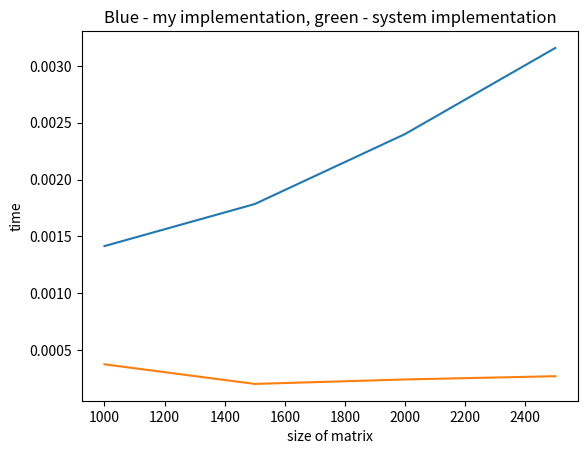

Python code for this plot:
import numpy as np
import scipy.linalg as sl
import time
import matplotlib.pyplot as plt

def sweep(n, matrix, f, a, b, c):
    x = np.ones(n + 1) * 0
    for i in range(1, n + 1):
        a[i] = matrix[i, i - 1]
        b[i] = matrix[i, i]
        c[i] = matrix[i, i + 1]
    alpha = [0] * (n + 2)
    beta = [0] * (n + 2)
    x = [0] * (n + 2)
    alpha[1] = 0
    beta[1] = 0
    for i in range(1, n + 1):
        d = a[i] * alpha[i] + b[i]
        alpha[i + 1] = - c[i] / d
        beta[i + 1] = (f[i] - a[i] * beta[i]) / d
    x[n + 1] = 0
    for i in range(n, 0, -1):
        x[i] = alpha[i + 1] * x[i + 1] + beta[i + 1]
    return x[1:n + 1]

def gener_matrix(n, a):        
    for i in range(1, n + 1):
        tmp = 0
        for j in range(1, n + 1):
            tmp += abs(a[i][j])
        a[i][i] = tmp
    for i in range(1, n + 1):
        j = 2
        while i + j <= n:
            a[i][i + j] = 0
            j = j + 1
        j = 2
        while i - j >= 1:
            a[i][i - j] = 0
            j = j + 1
    return a

graph_size = []
graph_time = []
graph_size_sys = []
graph_time_sys = []

for size in range(1000, 3000, 500):
    matrix = np.random.rand(size + 2, size + 2)
    f = np.random.rand(size + 2)
    abc = np.ones((3, size)) * 0
    matrix = gener_matrix(size, matrix)
    a = np.ones(size + 1) * 0
    b = np.ones(size + 1) * 0
    c = np.ones(size + 1) * 0
    start = time.time()
    x = sweep(size, matrix, f, a, b, c)
    stop = time.time()
    graph_time.append(stop - start)
    graph_size.append(size)
    abc[0] = a[1:size + 1]
    abc[1] = b[1:size + 1]
    abc[2] = c[1:size + 1]
    f1 = f[1 : size + 1]
    start = time.time()
    x1 = sl.solve_banded((1, 1), abc, f1)
    stop = time.time()
    graph_time_sys.append(stop - start)
plt.xlabel('size of matrix')
plt.ylabel('time')
plt.title('Blue - my implementation, green - system implementation')
plt.plot(graph_size, graph_time)
plt.plot(graph_size, graph_time_sys)
plt.show()
